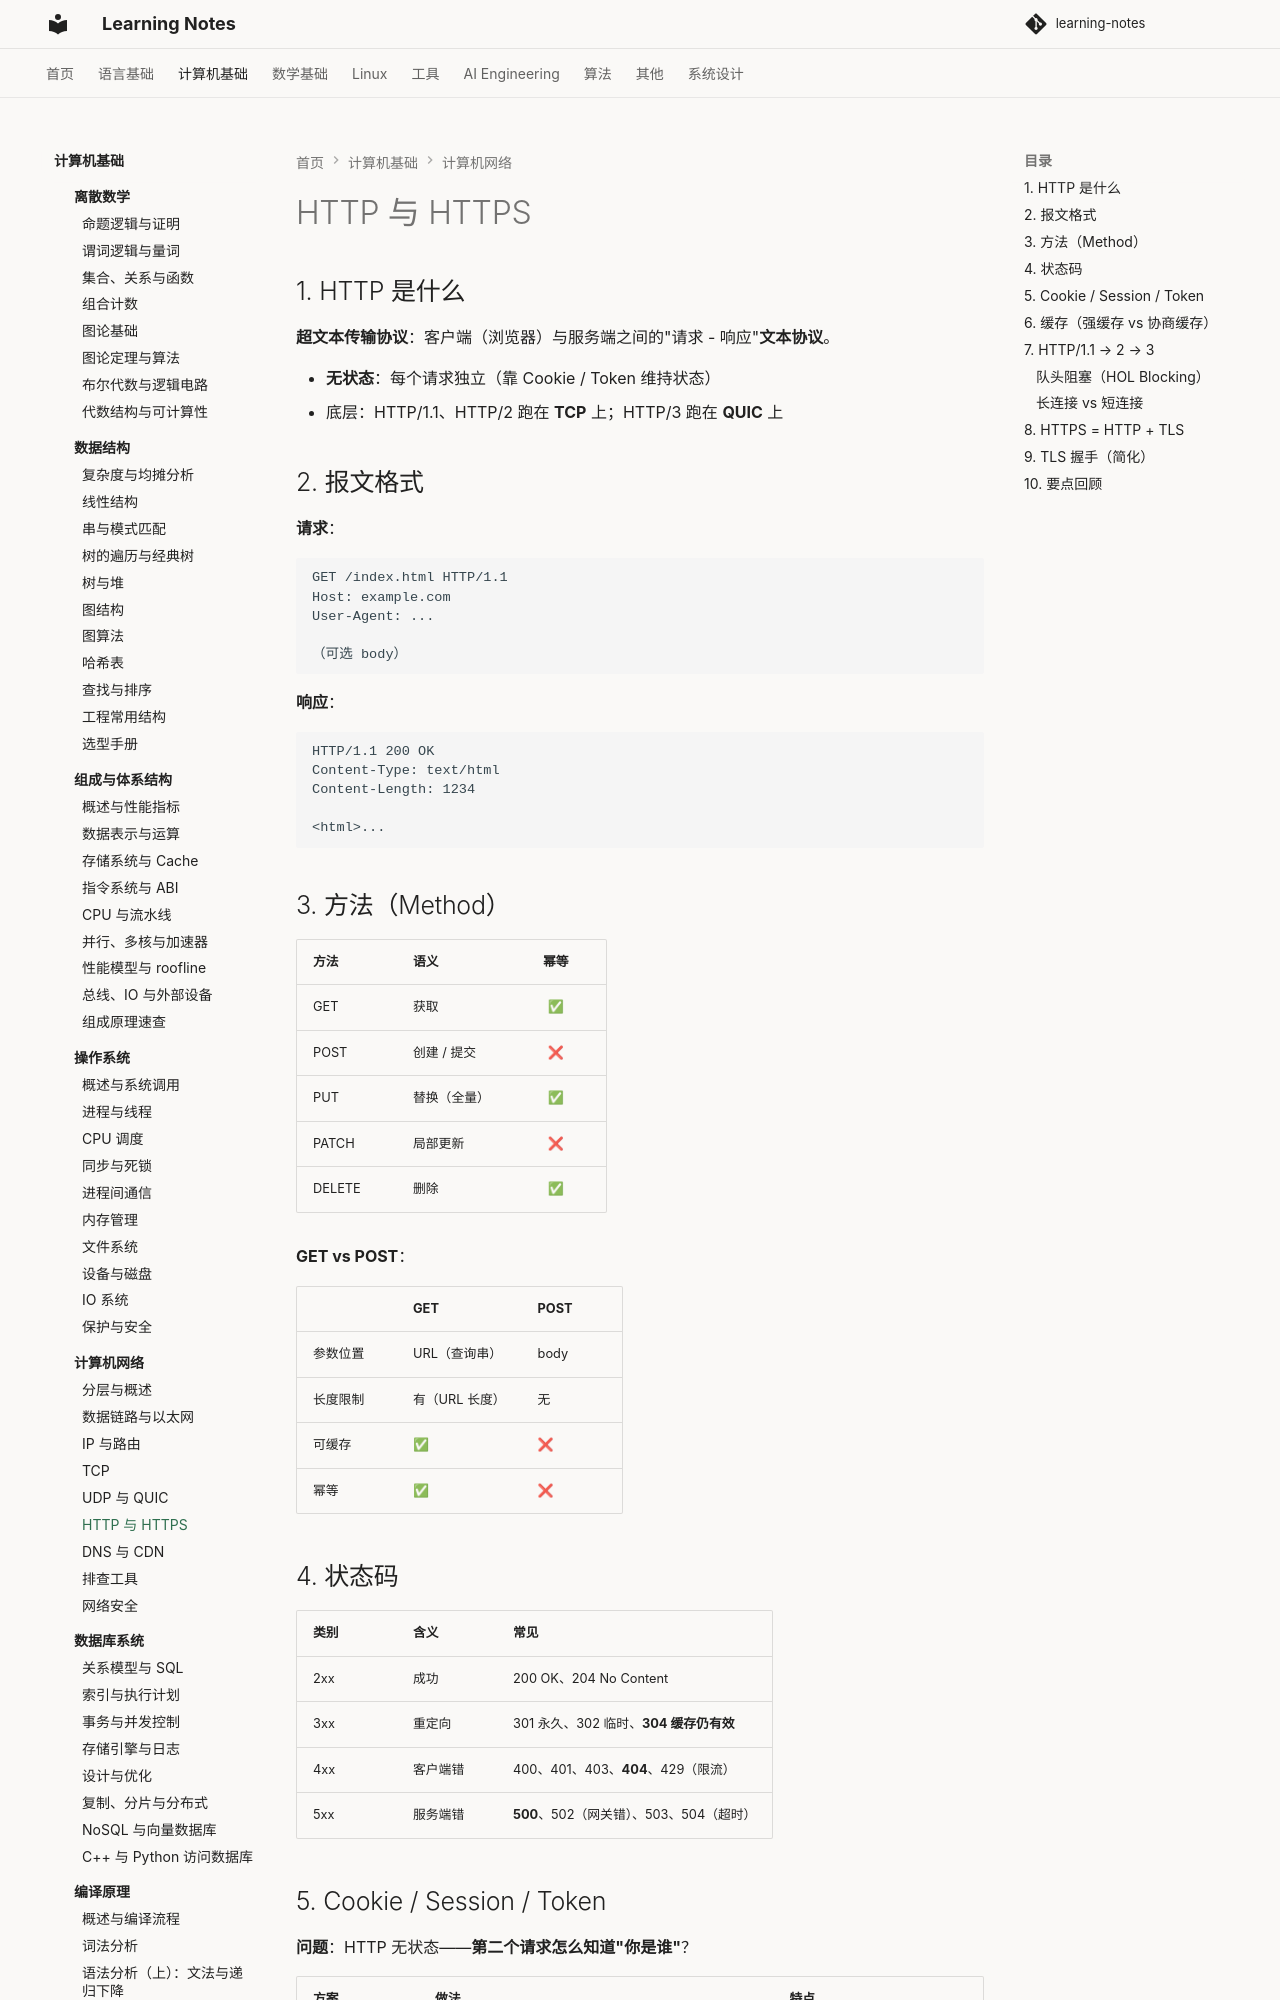

repository: handwan/learning-notes · page: 02-computer-basics/computer-network/06-HTTP与HTTPS/index.html · generator: mkdocs

# HTTP 与 HTTPS

## 1. HTTP 是什么

**超文本传输协议**：客户端（浏览器）与服务端之间的"请求 - 响应"**文本协议**。

- **无状态**：每个请求独立（靠 Cookie / Token 维持状态）
- 底层：HTTP/1.1、HTTP/2 跑在 **TCP** 上；HTTP/3 跑在 **QUIC** 上

## 2. 报文格式

**请求**：

```text
GET /index.html HTTP/1.1
Host: example.com
User-Agent: ...

（可选 body）
```

**响应**：

```text
HTTP/1.1 200 OK
Content-Type: text/html
Content-Length: 1234

<html>...
```

## 3. 方法（Method）

| 方法 | 语义 | 幂等 |
|------|------|:---:|
| GET | 获取 | ✅ |
| POST | 创建 / 提交 | ❌ |
| PUT | 替换（全量） | ✅ |
| PATCH | 局部更新 | ❌ |
| DELETE | 删除 | ✅ |

**GET vs POST**：

| | GET | POST |
|--|-----|------|
| 参数位置 | URL（查询串） | body |
| 长度限制 | 有（URL 长度） | 无 |
| 可缓存 | ✅ | ❌ |
| 幂等 | ✅ | ❌ |

## 4. 状态码

| 类别 | 含义 | 常见 |
|------|------|------|
| 2xx | 成功 | 200 OK、204 No Content |
| 3xx | 重定向 | 301 永久、302 临时、**304 缓存仍有效** |
| 4xx | 客户端错 | 400、401、403、**404**、429（限流） |
| 5xx | 服务端错 | **500**、502（网关错）、503、504（超时） |
